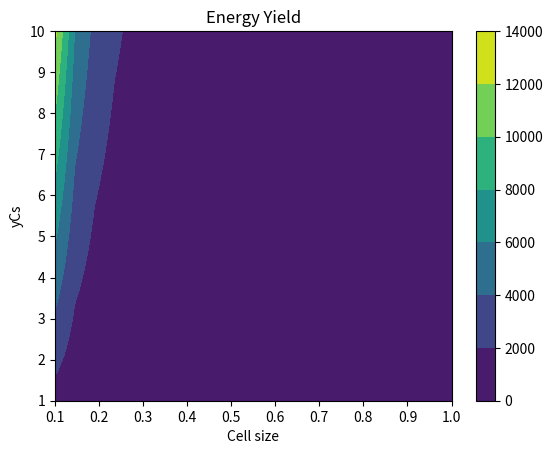

Write the Python code that produced this figure.
#!/usr/bin/env python

# [redacted]

# Permission is hereby granted, free of charge, to any person obtaining a copy
# of this software and associated documentation files (the "Software"), to deal
# in the Software without restriction, including without limitation the rights
# to use, copy, modify, merge, publish, distribute, sublicense, and/or sell
# copies of the Software, and to permit persons to whom the Software is
# furnished to do so, subject to the following conditions:

# The above copyright notice and this permission notice shall be included in all
# copies or substantial portions of the Software.

# THE SOFTWARE IS PROVIDED "AS IS", WITHOUT WARRANTY OF ANY KIND, EXPRESS OR
# IMPLIED, INCLUDING BUT NOT LIMITED TO THE WARRANTIES OF MERCHANTABILITY,
# FITNESS FOR A PARTICULAR PURPOSE AND NONINFRINGEMENT. IN NO EVENT SHALL THE
# AUTHORS OR COPYRIGHT HOLDERS BE LIABLE FOR ANY CLAIM, DAMAGES OR OTHER
# LIABILITY, WHETHER IN AN ACTION OF CONTRACT, TORT OR OTHERWISE, ARISING FROM,
# OUT OF OR IN CONNECTION WITH THE SOFTWARE OR THE USE OR OTHER DEALINGS IN THE
# SOFTWARE.

import numpy as np
from matplotlib.pyplot import figure, show

def flux(c,yC,D=1):
    return 4*np.pi * c *yC /(c**3)

def  plot_flux(M=21,N=25):
    cell_sizes = np.linspace(0.1,1,M)
    yCs        = np.linspace(1.0,10,N)
    X, Y       = np.meshgrid(cell_sizes, yCs)
    Z          = flux(X,Y)

    fig = figure()
    ax = fig.add_subplot(1,1,1)
    mappable = ax.contourf(X, Y, Z)
    ax.set_xlabel('Cell size')
    ax.set_ylabel('yCs')
    ax.set_title('Energy Yield')
    fig.colorbar(mappable)
    show()

if __name__=='__main__':
    plot_flux()
